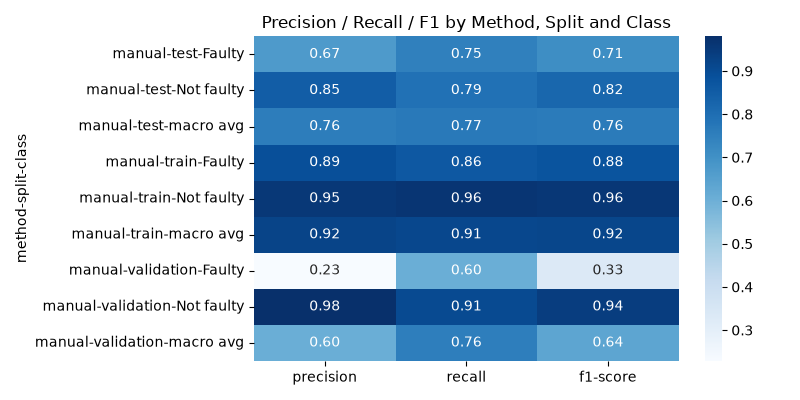

Values plotted in this chart, from the file beside it:
method, split, class, precision, recall, f1-score, support
manual, test, Faulty, 0.6695, 0.7507, 0.7078, 1444
manual, test, Not faulty, 0.8488, 0.7907, 0.8187, 2556
manual, test, macro avg, 0.7592, 0.7707, 0.7633, 4000
manual, train, Faulty, 0.8901, 0.8628, 0.8762, 23064
manual, train, Not faulty, 0.9546, 0.9644, 0.9594, 68936
manual, train, macro avg, 0.9223, 0.9136, 0.9178, 92000
manual, validation, Faulty, 0.2286, 0.6045, 0.3318, 177.0
manual, validation, Not faulty, 0.9802, 0.9056, 0.9414, 3823
manual, validation, macro avg, 0.6044, 0.755, 0.6366, 4000
